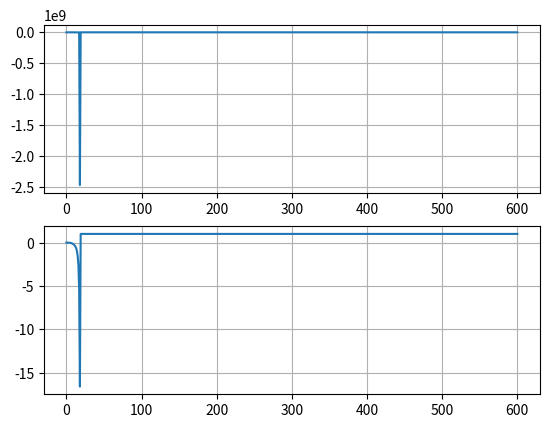

Write Python code to recreate this figure.
import matplotlib.pyplot as chart
import numpy as np
from scipy.integrate import ode
from scipy.integrate import odeint
import math

##### define lambda and eta #####
gamma = 10
eta = 0.3
m_cap = 7
c_cap = 3

##### gets time-dependant model params #####
def getParams(t, X):
	x1, x2 = X

	m = 3 + 1.5*math.sin(x2*math.atan(x2)*t)
	c = 1.2 + 0.2*math.sin(x2*math.atan(x2)*t)

	return [m, c]

##### gets desired trajectory#####
def getDesiredTraj(t):
	if t >= 0 and t < 2:
		xd_ddot = 2
		xd_dot = 2*t
		xd = t**2
	
	elif t >= 2 and t < 4:
		xd_ddot = 0
		xd_dot = 4
		xd = 4*(t - 2) + 4

	elif t >= 4 and t <= 6.01:
		xd_ddot = -2
		xd_dot = -2*(t - 4) + 4
		xd = -((t - 4)**2) + 4*(t - 4) + 12
	
	return [xd, xd_dot, xd_ddot]

##### define sliding surface #####
def getSlidingSurface(t, X):
	x1, x2 = X
	
	x_d = getDesiredTraj(t)
	s = x2 - x_d[1] + gamma*(x1 - x_d[0])
	
	return s

##### define signum function #####
def sign(x):
    if x > 0:
        return 1
    elif x < 0:
        return -1
    elif x == 0:
        return 0
    else:
        return x

##### define model #####
def model(t, X):
	x1, x2 = X
	
	m, c = getParams(t, X)
	s = getSlidingSurface(t, X)
	
	x_d = getDesiredTraj(t)
	u = -m_cap*(x_d[2] - gamma*(x2 - x_d[1]))*math.atan(x_d[2] - gamma*(x2 - x_d[1])) - c_cap*(x2**2) - eta*sign(s)

	x1dot = x2
	x2dot = (u - c*x2*math.atan(x2)*x2)/m

	return [x1dot, x2dot]

##### solver ####
def simulateSMC():
	X0 = [0, 0]
	t0 = 0
	t1 = 6
	dt = 0.01

	solver = ode(model).set_integrator('dopri5', nsteps= 10000, method = 'bdf').set_initial_value(X0, t0)
	
	data = np.ones((601, 2))
	i = 0

	while solver.successful() and solver.t < t1:
		solver.integrate(solver.t + dt)
		print(solver.t)	
		X = solver.y
		x_d = getDesiredTraj(solver.t)
		s = getSlidingSurface(solver.t, X)

		u = -m_cap*abs(x_d[2] - gamma*(X[1] - x_d[1])) - c_cap*(X[1]**2) - eta*sign(s)
		error = X[0] - x_d[0]
		
		data[i] = [u, error]
		i = i + 1
	
	return data

data = simulateSMC()

figure = chart.figure()

fig1 = figure.add_subplot(2, 1, 1)
fig1.plot(data[:,0])
fig2 = figure.add_subplot(2, 1, 2)
fig2.plot(data[:,1])
fig1.grid()
fig2.grid()
chart.show()

